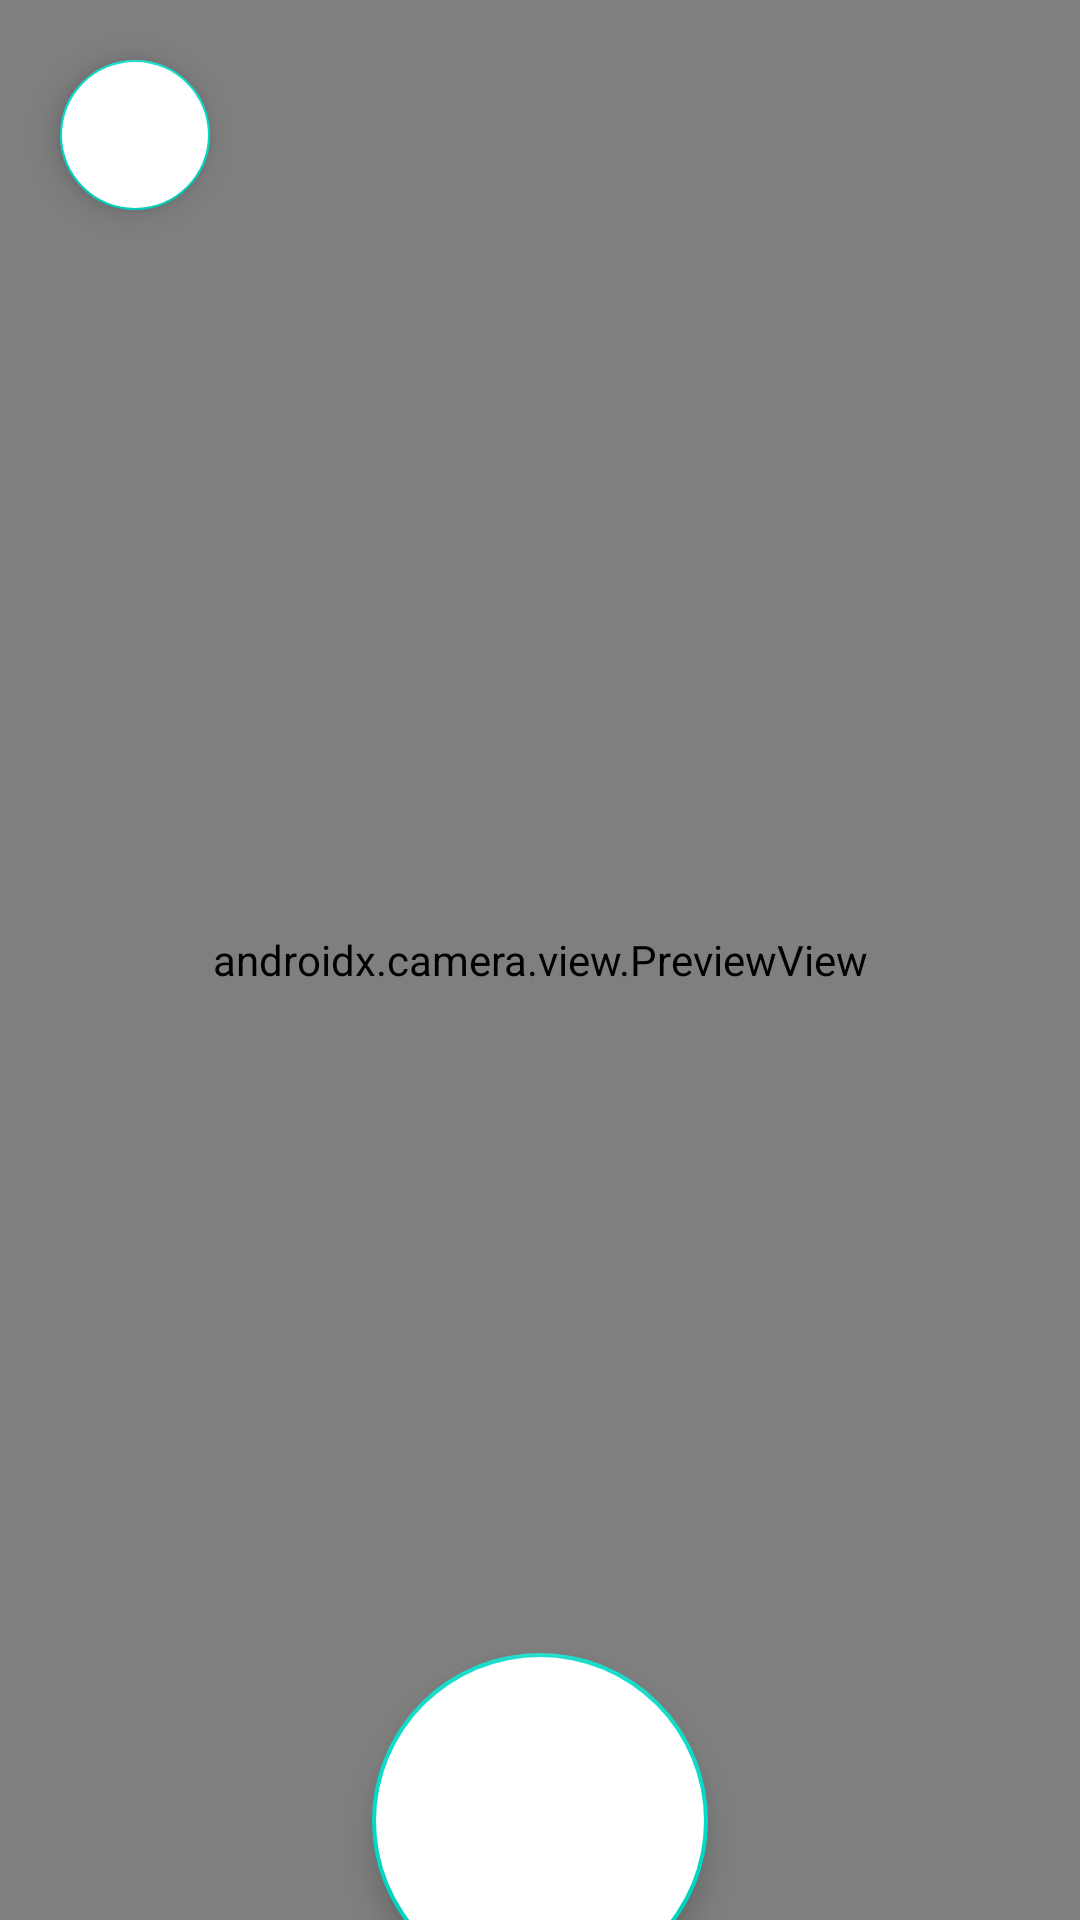

Write the Android layout XML for this screen, with the resource values it uses.
<!-- AndroidManifest.xml: application theme Theme.InvoGlovist -->
<!-- res/layout/activity_cashier_camera_scan_qr_code_dashboard.xml -->
<?xml version="1.0" encoding="utf-8"?>
<androidx.constraintlayout.widget.ConstraintLayout xmlns:android="http://schemas.android.com/apk/res/android"
    xmlns:app="http://schemas.android.com/apk/res-auto"
    xmlns:tools="http://schemas.android.com/tools"
    android:id="@+id/main"
    android:layout_width="match_parent"
    android:layout_height="match_parent"
    tools:context=".CashierCameraScanQRCodeDashboard"
    android:background="#F1D0CA">

    <com.google.android.material.floatingactionbutton.FloatingActionButton
        android:id="@+id/go_back_bttn"
        android:layout_width="wrap_content"
        android:layout_height="wrap_content"
        android:src="@drawable/baseline_arrow_back_24"
        app:rippleColor="#F8D1CA"
        android:layout_marginStart="20dp"
        android:layout_marginTop="20dp"
        android:backgroundTint="@color/white"
        app:fabCustomSize="50dp"
        android:contentDescription="Go back"
        app:layout_constraintStart_toStartOf="parent"
        app:layout_constraintTop_toTopOf="parent"/>

    <androidx.camera.view.PreviewView
        android:id="@+id/previewView"
        android:layout_width="0dp"
        android:layout_height="0dp"
        app:layout_constraintTop_toTopOf="parent"
        app:layout_constraintBottom_toBottomOf="parent"
        app:layout_constraintStart_toStartOf="parent"
        app:layout_constraintEnd_toEndOf="parent"/>

    <com.google.android.material.floatingactionbutton.FloatingActionButton
        android:id="@+id/scan_qr_code_fab"
        android:layout_width="wrap_content"
        android:layout_height="wrap_content"
        android:src="@drawable/scarn_qr_code"
        app:rippleColor="#F8D1CA"
        android:scaleX="2"
        android:scaleY="2"
        android:backgroundTint="@color/white"
        android:contentDescription="Scan QR Code"
        app:layout_constraintBottom_toBottomOf="parent"
        app:layout_constraintEnd_toEndOf="parent"
        app:layout_constraintStart_toStartOf="parent"
        android:layout_marginBottom="5dp"/>

</androidx.constraintlayout.widget.ConstraintLayout>
<!-- resources referenced by this layout -->
<resources>
  <style name="Theme.InvoGlovist" parent="Base.Theme.InvoGlovist" />
  <style name="Base.Theme.InvoGlovist" parent="Theme.MaterialComponents.Light.NoActionBar">
          
          <item name="colorPrimary">@color/black</item>
      </style>
  <!-- not gathered from this repository: default colours our renderer supplied (Android Studio template values) -->
  <color name="black">#FF000000</color>
  <color name="white">#FFFFFFFF</color>
</resources>
